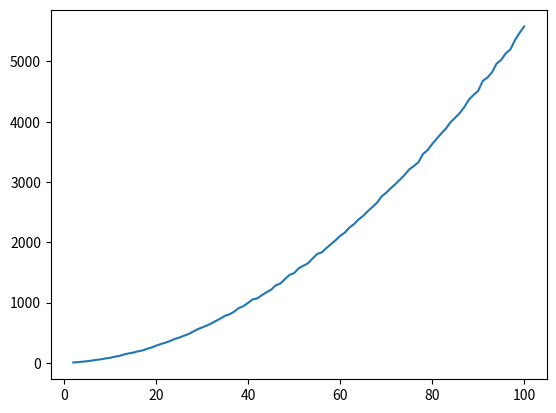

Write the Python code that produced this figure.
import matplotlib.pyplot as plt
import numpy as np
import random

def sel(arr):
  global count
  n=len(arr)
  for i in range(n):
    small=i
    count+=1
    for j in range(i,n):
      count+=1
      if arr[j]<arr[small]:
        small=j
        count+=1
    arr[i],arr[small]=arr[small],arr[i]
    count+=1



c_array=[]
for i in range(2,101):
  arr=[random.randint(1,100) for _ in range(i)]
  count=0
  sel(arr)
  c_array.append(count)


c_array=np.array(c_array)
n_array=np.array(range(2,101))
plt.plot(n_array, c_array)
plt.show()